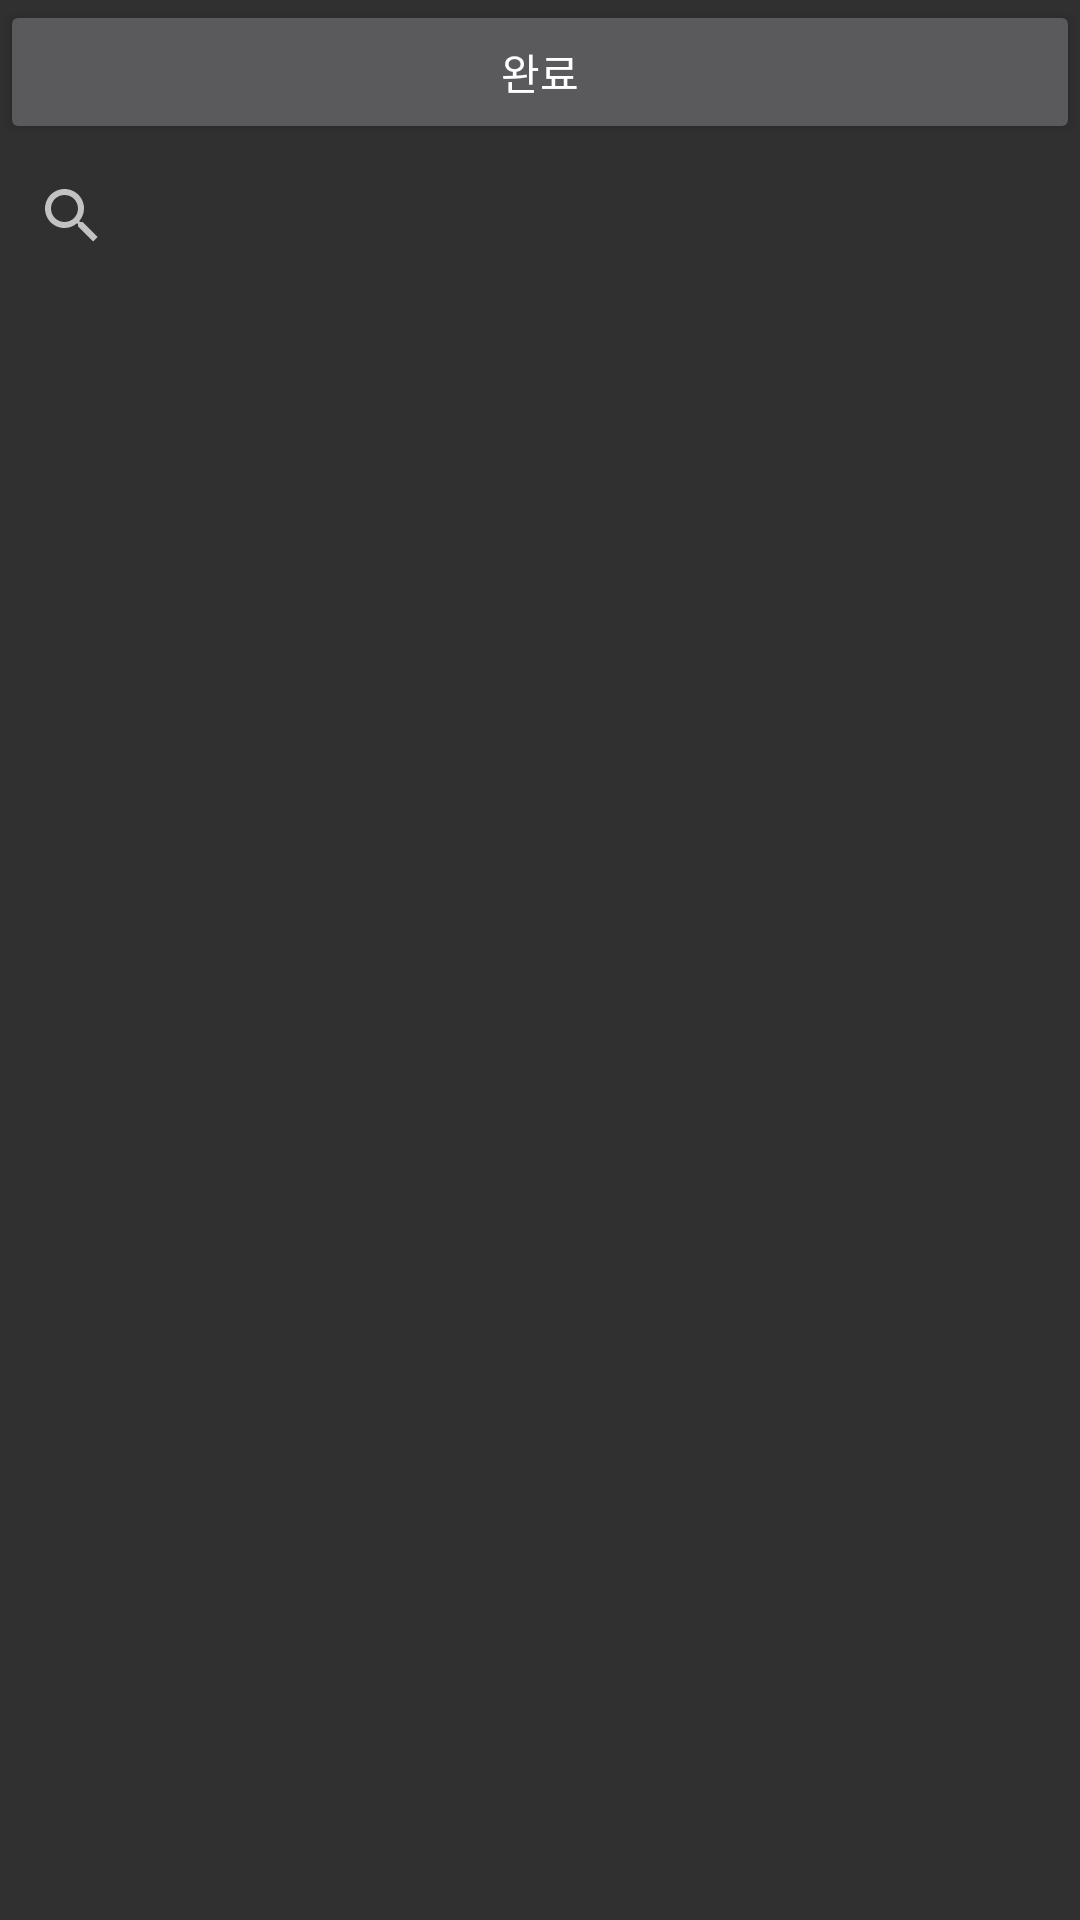

The Android layout XML behind this screen, and the referenced resources:
<!-- AndroidManifest.xml: application theme Theme.CreateRoute -->
<!-- res/layout/activity_route_selector.xml -->
<?xml version="1.0" encoding="utf-8"?>
<LinearLayout xmlns:android="http://schemas.android.com/apk/res/android"
    xmlns:app="http://schemas.android.com/apk/res-auto"
    xmlns:tools="http://schemas.android.com/tools"
    android:layout_width="match_parent"
    android:layout_height="match_parent"
    tools:context=".RouteSelector"
    android:orientation="vertical">

    <Button
        android:id="@+id/btnClose"
        android:layout_width="match_parent"
        android:layout_height="wrap_content"
        android:onClick="mOnClick"
        android:text="완료" />

    <LinearLayout
        android:layout_width="match_parent"
        android:layout_height="187dp"
        android:orientation="horizontal">

        <SearchView
            android:layout_width="match_parent"
            android:layout_height="wrap_content">

        </SearchView>

    </LinearLayout>

    <LinearLayout
        android:layout_width="match_parent"
        android:layout_height="match_parent"
        android:orientation="vertical">

        <RelativeLayout xmlns:android="http://schemas.android.com/apk/res/android"
            xmlns:tools="http://schemas.android.com/tools"
            android:orientation="vertical"
            android:layout_width="match_parent"
            android:layout_height="match_parent"
            tools:context=".MainActivity">

            <RelativeLayout
                android:id="@+id/map_view"
                android:layout_width="match_parent"
                android:layout_height="match_parent" />

        </RelativeLayout>

    </LinearLayout>
</LinearLayout >
<!-- resources referenced by this layout -->
<resources>
  <style name="Theme.CreateRoute" parent="Theme.AppCompat.NoActionBar">
          
          <item name="colorPrimary">@color/purple_500</item>
          <item name="colorPrimaryVariant">@color/purple_700</item>
          <item name="colorOnPrimary">@color/white</item>
          
          <item name="colorSecondary">@color/teal_200</item>
          <item name="colorSecondaryVariant">@color/teal_700</item>
          <item name="colorOnSecondary">@color/black</item>
          
          <item name="android:statusBarColor" tools:targetApi="l">?attr/colorPrimaryVariant</item>
          
  
          <item name="windowActionBar">false</item>
          <item name="windowNoTitle">true</item>
      </style>
  <!-- not gathered from this repository: default colours our renderer supplied (Android Studio template values) -->
  <color name="purple_500">#FF6200EE</color>
  <color name="purple_700">#FF3700B3</color>
  <color name="teal_200">#FF03DAC5</color>
  <color name="teal_700">#FF018786</color>
  <color name="black">#FF000000</color>
  <color name="white">#FFFFFFFF</color>
</resources>
